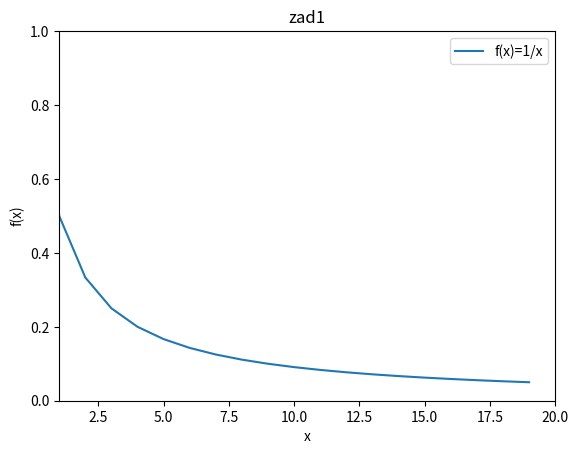

The script that saved this image:
import matplotlib.pyplot as plt
import numpy as np 


x=np.arange(1, 21)
plt.plot(1/x, label='f(x)=1/x')
plt.axis([1, 20, 0, 1])
plt.xlabel('x')
plt.ylabel('f(x)')
plt.title("zad1")
plt.legend()
plt.show()